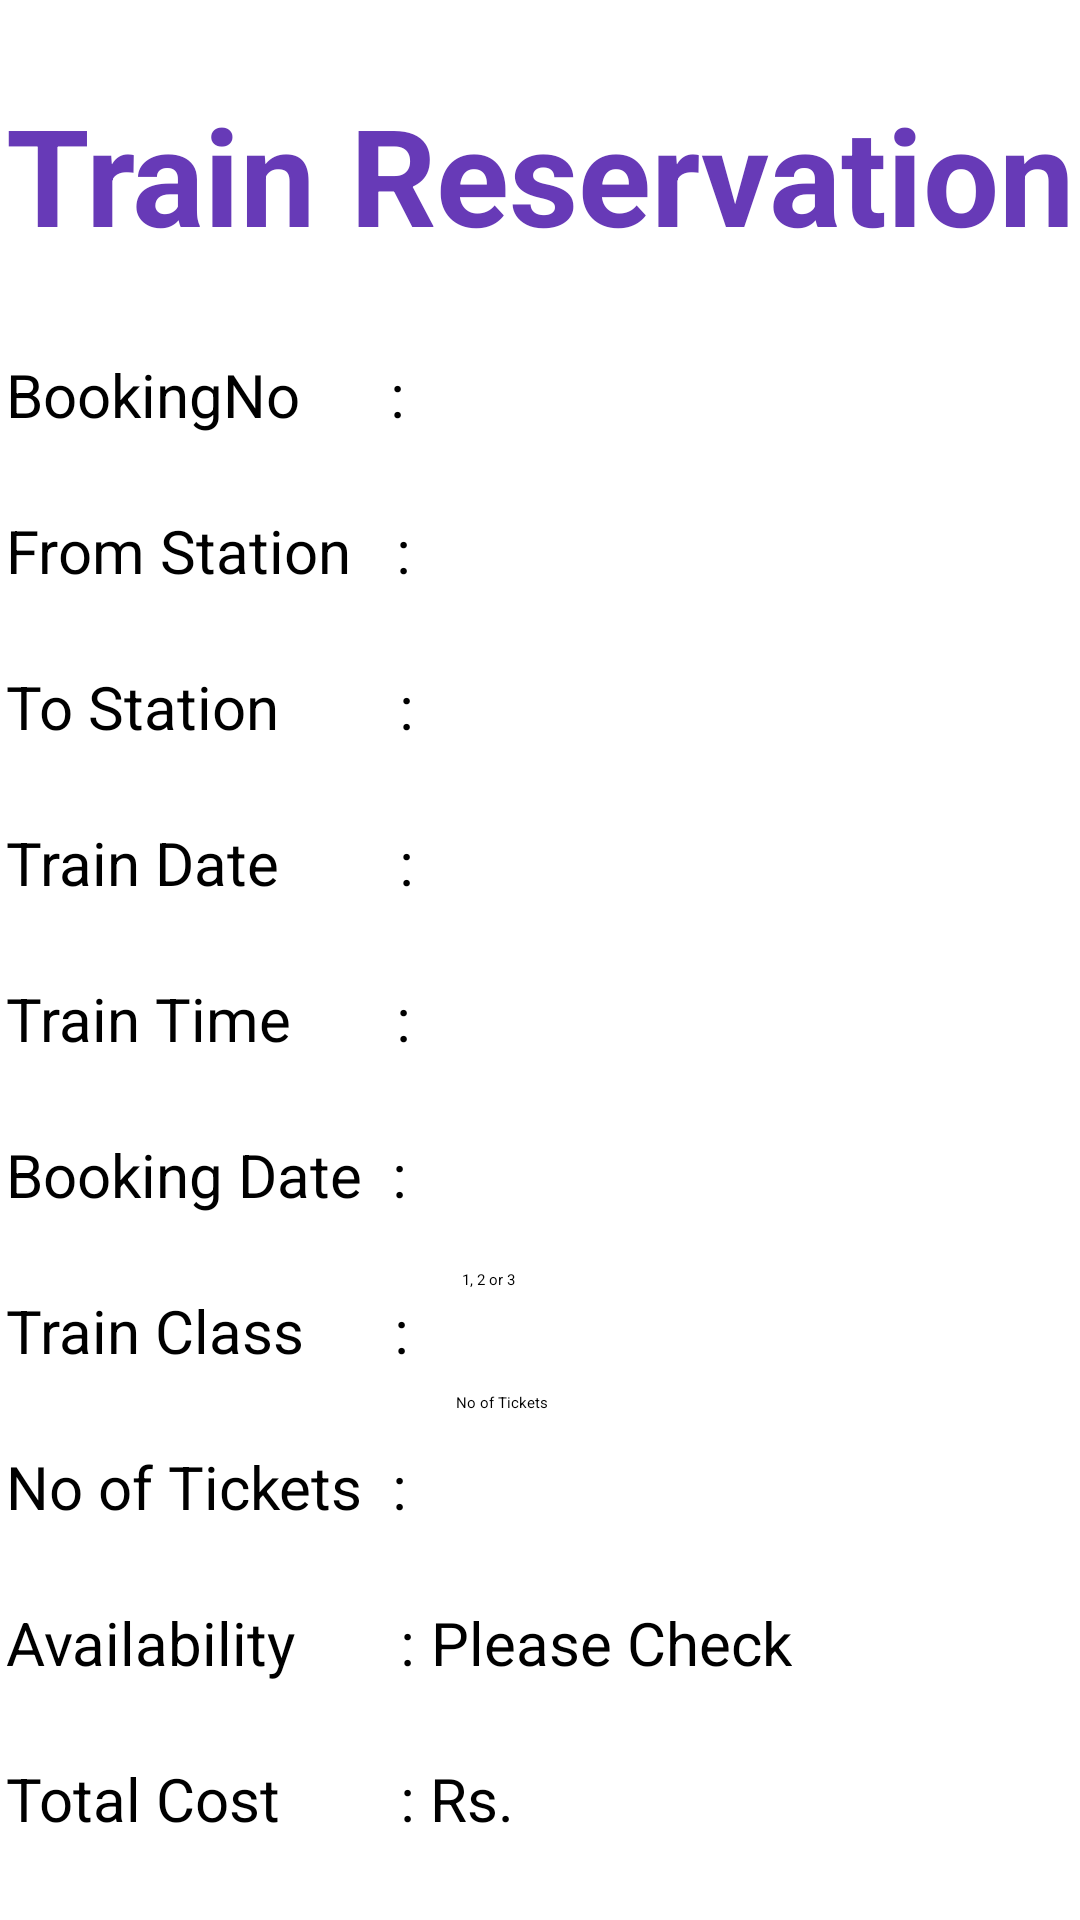

Produce the Android XML layout that renders to this screen, including the resource entries it uses.
<!-- AndroidManifest.xml: application theme Theme.MyApplication -->
<!-- res/layout/activity_booking.xml -->
<?xml version="1.0" encoding="utf-8"?>
<androidx.constraintlayout.widget.ConstraintLayout xmlns:android="http://schemas.android.com/apk/res/android"
    xmlns:app="http://schemas.android.com/apk/res-auto"
    xmlns:tools="http://schemas.android.com/tools"
    android:layout_width="match_parent"
    android:layout_height="match_parent"
    tools:context=".BookingActivity">


    <TextView
        android:id="@+id/cost"
        android:layout_width="wrap_content"
        android:layout_height="wrap_content"
        android:textSize="20dp"
        app:layout_constraintStart_toEndOf="@+id/textView21"
        app:layout_constraintTop_toTopOf="@+id/textView21"
        tools:ignore="MissingConstraints" />

    <TextView
        android:id="@+id/textView"
        android:layout_width="wrap_content"
        android:layout_height="wrap_content"
        android:layout_marginTop="28dp"
        android:background="#00FDFCFC"
        android:backgroundTint="#FFFFFF"
        android:text="Train Reservation"
        android:textColor="#673AB7"
        android:textSize="45dp"
        android:textStyle="bold"
        app:layout_constraintEnd_toEndOf="parent"
        app:layout_constraintStart_toStartOf="parent"
        app:layout_constraintTop_toTopOf="parent" />

    <TextView
        android:id="@+id/textView2"
        android:layout_width="wrap_content"
        android:layout_height="wrap_content"
        android:layout_marginTop="30dp"
        android:text="BookingNo      :"
        android:textSize="20dp"
        app:layout_constraintStart_toStartOf="@+id/textView"
        app:layout_constraintTop_toBottomOf="@+id/textView" />

    <TextView
        android:id="@+id/textView3"
        android:layout_width="wrap_content"
        android:layout_height="wrap_content"
        android:layout_marginTop="25dp"
        android:text="From Station   :"
        android:textSize="20dp"
        app:layout_constraintStart_toStartOf="@+id/textView2"
        app:layout_constraintTop_toBottomOf="@+id/textView2" />

    <TextView
        android:id="@+id/textView4"
        android:layout_width="wrap_content"
        android:layout_height="wrap_content"
        android:layout_marginTop="25dp"
        android:text="To Station        :"
        android:textSize="20dp"
        app:layout_constraintStart_toStartOf="@+id/textView3"
        app:layout_constraintTop_toBottomOf="@+id/textView3" />


    <Button
        android:id="@+id/btnSubmit"
        android:layout_width="151dp"
        android:layout_height="48dp"
        android:layout_marginStart="116dp"
        android:layout_marginTop="32dp"
        android:onClick="bookTicket"
        android:text="Submit"
        android:textSize="20dp"
        app:layout_constraintEnd_toEndOf="parent"
        app:layout_constraintHorizontal_bias="0.0"
        app:layout_constraintStart_toStartOf="@+id/textView21"
        app:layout_constraintTop_toBottomOf="@+id/cost"
        tools:ignore="MissingConstraints" />

    <TextView
        android:id="@+id/availability"
        android:layout_width="wrap_content"
        android:layout_height="wrap_content"
        android:layout_marginStart="5dp"
        android:text="Please Check"
        android:textSize="20dp"
        app:layout_constraintBottom_toBottomOf="@+id/textView18"
        app:layout_constraintHorizontal_bias="0.0"
        app:layout_constraintStart_toEndOf="@+id/textView18"
        app:layout_constraintTop_toTopOf="@+id/textView18"
        app:layout_constraintVertical_bias="1.0"
        tools:ignore="MissingConstraints" />

    <Button
        android:id="@+id/btnCheck"
        android:layout_width="89dp"
        android:layout_height="47dp"
        android:layout_marginStart="11dp"
        android:text="Check"
        android:textColor="#FFFFFF"
        android:textColorHighlight="#4CAF50"
        android:textColorHint="#4CAF50"
        android:textColorLink="#4CAF50"
        app:layout_constraintBottom_toBottomOf="@+id/textView18"
        app:layout_constraintStart_toEndOf="@+id/availability"
        app:layout_constraintTop_toTopOf="@+id/textView18"
        tools:ignore="MissingConstraints" />

    <TextView
        android:id="@+id/textView5"
        android:layout_width="wrap_content"
        android:layout_height="wrap_content"
        android:layout_marginTop="25dp"
        android:text="Booking Date  :"
        android:textSize="20dp"
        app:layout_constraintStart_toStartOf="@+id/textView10"
        app:layout_constraintTop_toBottomOf="@+id/textView10" />

    <TextView
        android:id="@+id/textView21"
        android:layout_width="wrap_content"
        android:layout_height="wrap_content"
        android:layout_marginTop="25dp"
        android:text="Total Cost        : Rs."
        android:textSize="20dp"
        app:layout_constraintStart_toStartOf="@+id/textView18"
        app:layout_constraintTop_toBottomOf="@+id/textView18" />

    <TextView
        android:id="@+id/textView18"
        android:layout_width="wrap_content"
        android:layout_height="wrap_content"
        android:layout_marginTop="25dp"
        android:text="Availability       :"
        android:textSize="20dp"
        app:layout_constraintStart_toStartOf="@+id/textView7"
        app:layout_constraintTop_toBottomOf="@+id/textView7" />

    <TextView
        android:id="@+id/textView6"
        android:layout_width="wrap_content"
        android:layout_height="wrap_content"
        android:layout_marginTop="25dp"
        android:text="Train Class      :"
        android:textSize="20dp"
        app:layout_constraintStart_toStartOf="@+id/textView5"
        app:layout_constraintTop_toBottomOf="@+id/textView5" />

    <EditText
        android:id="@+id/noTickets"
        android:layout_width="117dp"
        android:layout_height="47dp"
        android:layout_marginStart="16dp"
        android:ems="10"
        android:hint="No of Tickets"
        android:inputType="numberDecimal"
        android:minHeight="48dp"
        app:layout_constraintBottom_toBottomOf="@+id/textView7"
        app:layout_constraintStart_toEndOf="@+id/textView7"
        app:layout_constraintTop_toTopOf="@+id/textView7"
        app:layout_constraintVertical_bias="0.9"
        tools:ignore="SpeakableTextPresentCheck" />

    <TextView
        android:id="@+id/textView7"
        android:layout_width="wrap_content"
        android:layout_height="wrap_content"
        android:layout_marginTop="25dp"
        android:text="No of Tickets  :"
        android:textSize="20dp"
        app:layout_constraintStart_toStartOf="@+id/textView6"
        app:layout_constraintTop_toBottomOf="@+id/textView6" />

    <TextView
        android:id="@+id/textView9"
        android:layout_width="wrap_content"
        android:layout_height="wrap_content"
        android:layout_marginTop="25dp"
        android:text="Train Date        :"
        android:textSize="20dp"
        app:layout_constraintStart_toStartOf="@+id/textView4"
        app:layout_constraintTop_toBottomOf="@+id/textView4" />

    <TextView
        android:id="@+id/textView10"
        android:layout_width="wrap_content"
        android:layout_height="wrap_content"
        android:layout_marginTop="25dp"
        android:text="Train Time       :"
        android:textSize="20dp"
        app:layout_constraintStart_toStartOf="@+id/textView9"
        app:layout_constraintTop_toBottomOf="@+id/textView9" />

    <TextView
        android:id="@+id/bookingNo"
        android:layout_width="wrap_content"
        android:layout_height="wrap_content"
        android:layout_marginStart="5dp"
        android:textSize="20dp"
        app:layout_constraintBottom_toBottomOf="@+id/textView2"
        app:layout_constraintStart_toEndOf="@+id/textView2"
        app:layout_constraintTop_toTopOf="@+id/textView2"
        app:layout_constraintVertical_bias="0.0" />

    <TextView
        android:id="@+id/fromStation"
        android:layout_width="wrap_content"
        android:layout_height="wrap_content"
        android:layout_marginStart="5dp"
        android:textSize="20dp"
        app:layout_constraintBottom_toBottomOf="@+id/textView3"
        app:layout_constraintStart_toEndOf="@+id/textView3"
        app:layout_constraintTop_toTopOf="@+id/textView3" />

    <TextView
        android:id="@+id/toStation"
        android:layout_width="wrap_content"
        android:layout_height="wrap_content"
        android:layout_marginStart="5dp"
        android:textSize="20dp"
        app:layout_constraintBottom_toBottomOf="@+id/textView4"
        app:layout_constraintStart_toEndOf="@+id/textView4"
        app:layout_constraintTop_toTopOf="@+id/textView4" />

    <TextView
        android:id="@+id/trainDate"
        android:layout_width="wrap_content"
        android:layout_height="wrap_content"
        android:layout_marginStart="5dp"
        android:textSize="20dp"
        app:layout_constraintBottom_toBottomOf="@+id/textView9"
        app:layout_constraintStart_toEndOf="@+id/textView9"
        app:layout_constraintTop_toTopOf="@+id/textView9" />

    <TextView
        android:id="@+id/trainTime"
        android:layout_width="wrap_content"
        android:layout_height="wrap_content"
        android:layout_marginStart="5dp"
        android:textSize="20dp"
        app:layout_constraintBottom_toBottomOf="@+id/textView10"
        app:layout_constraintStart_toEndOf="@+id/textView10"
        app:layout_constraintTop_toTopOf="@+id/textView10"
        app:layout_constraintVertical_bias="0.0" />

    <EditText
        android:id="@+id/trainClass"
        android:layout_width="115dp"
        android:layout_height="41dp"
        android:ems="10"
        android:hint="1, 2 or 3"
        android:inputType="text"
        app:layout_constraintBottom_toBottomOf="@+id/textView6"
        app:layout_constraintEnd_toEndOf="@+id/noTickets"
        app:layout_constraintHorizontal_bias="1.0"
        app:layout_constraintStart_toEndOf="@+id/textView6"
        app:layout_constraintTop_toTopOf="@+id/textView6" />

    <TextView
        android:id="@+id/bookingDate"
        android:layout_width="wrap_content"
        android:layout_height="wrap_content"
        android:layout_marginStart="5dp"
        android:textSize="16dp"
        app:layout_constraintBottom_toBottomOf="@+id/textView5"
        app:layout_constraintStart_toEndOf="@+id/textView5"
        app:layout_constraintTop_toTopOf="@+id/textView5" />

</androidx.constraintlayout.widget.ConstraintLayout>
<!-- resources referenced by this layout -->
<resources>

</resources>
